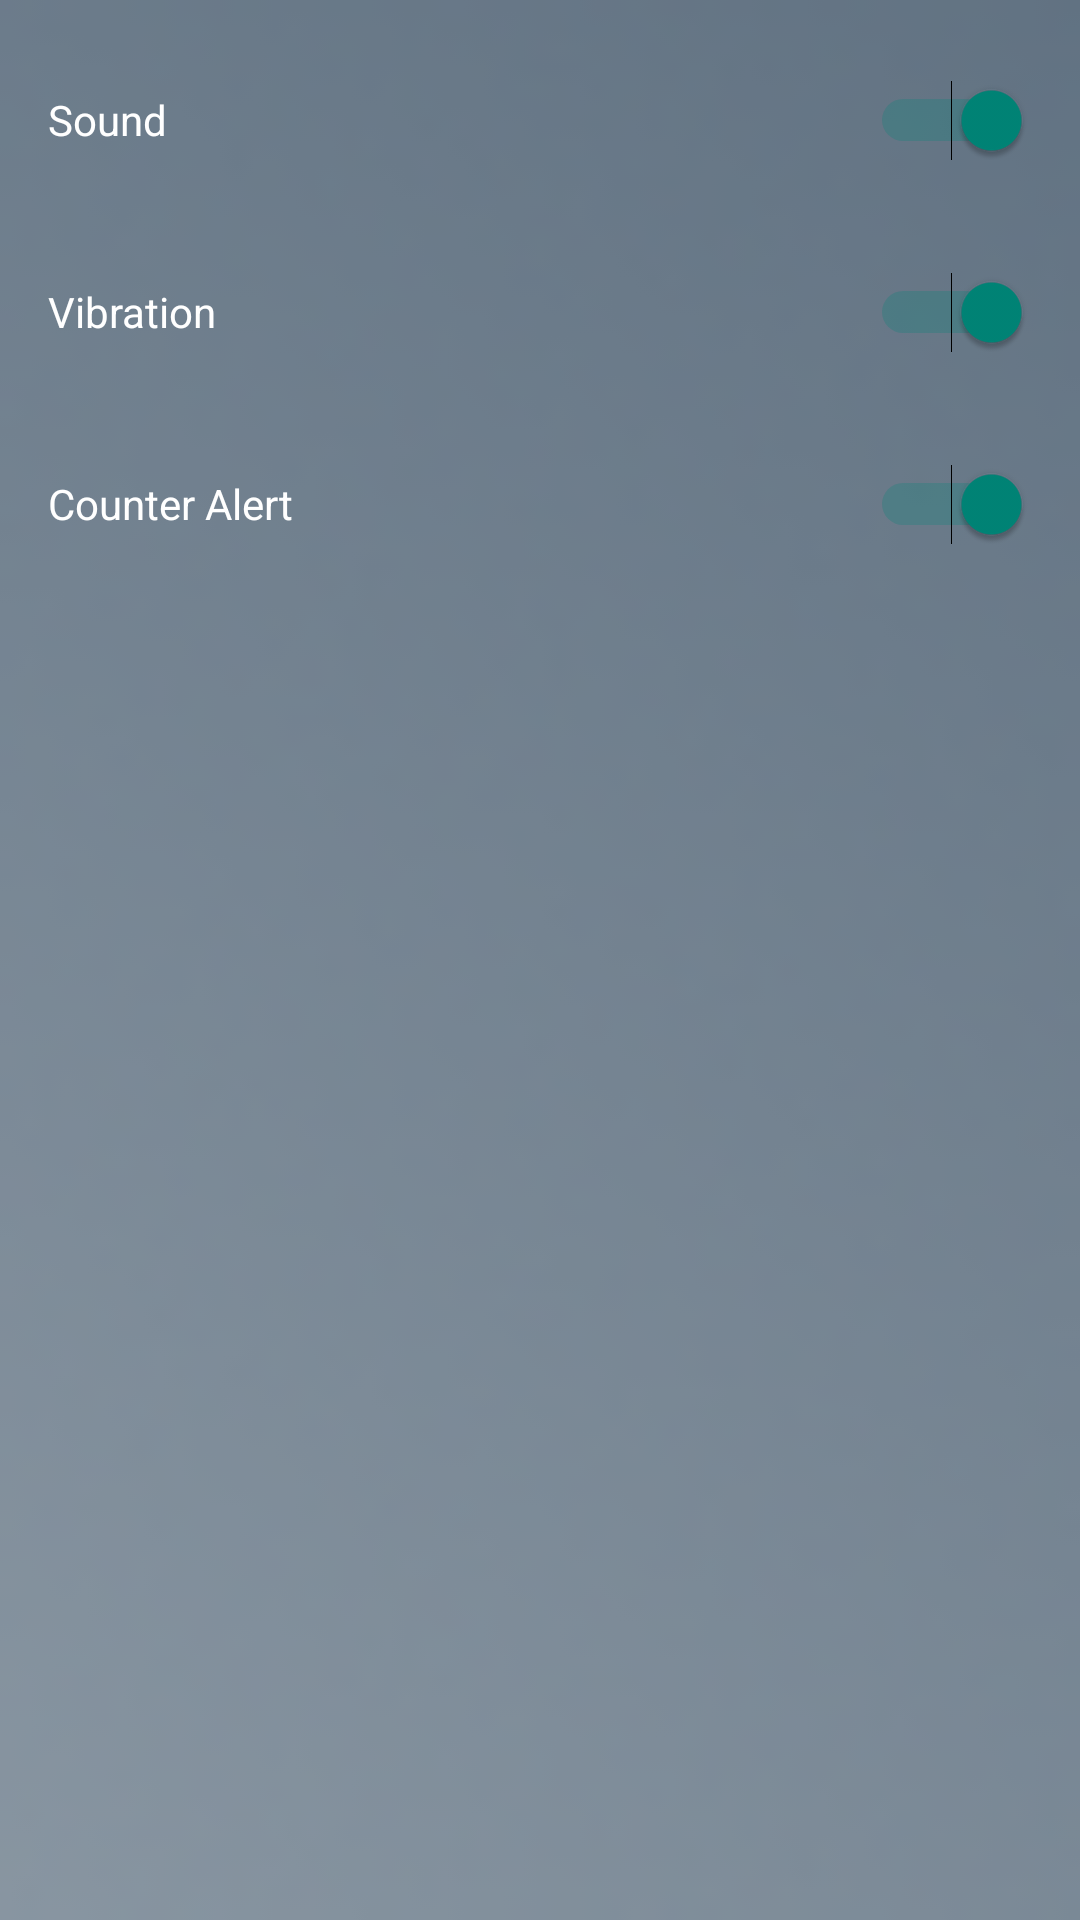

Reconstruct the res/layout file that produces this screen, plus the resources it refers to.
<!-- AndroidManifest.xml: application theme Theme.AppCompat.DayNight.NoActionBar -->
<!-- res/layout/activity_setting.xml -->
<?xml version="1.0" encoding="utf-8"?>
<androidx.constraintlayout.widget.ConstraintLayout xmlns:android="http://schemas.android.com/apk/res/android"
    xmlns:app="http://schemas.android.com/apk/res-auto"
    xmlns:tools="http://schemas.android.com/tools"
    android:layout_width="match_parent"
    android:layout_height="match_parent"
    android:background="@drawable/background_2"
    tools:context=".settingActivity">

    <Switch
        android:id="@+id/switch1"
        android:layout_width="match_parent"
        android:layout_height="wrap_content"
        android:layout_marginStart="16dp"
        android:layout_marginTop="16dp"
        android:layout_marginEnd="16dp"
        android:checked="true"
        android:minHeight="48dp"
        android:text="@string/vib"
        android:textColor="#fff"
        app:layout_constraintEnd_toEndOf="parent"
        app:layout_constraintHorizontal_bias="0.0"
        app:layout_constraintStart_toStartOf="parent"
        app:layout_constraintTop_toBottomOf="@+id/switch2"
        tools:ignore="UseSwitchCompatOrMaterialXml" />

    <Switch
        android:id="@+id/switch2"
        android:layout_width="match_parent"
        android:layout_height="wrap_content"
        android:layout_marginStart="16dp"
        android:layout_marginTop="16dp"
        android:layout_marginEnd="16dp"
        android:checked="true"
        android:minHeight="48dp"
        android:text="@string/sou"
        android:textColor="#fff"
        app:layout_constraintEnd_toEndOf="parent"
        app:layout_constraintHorizontal_bias="0.0"
        app:layout_constraintStart_toStartOf="parent"
        app:layout_constraintTop_toTopOf="parent"
        tools:ignore="UseSwitchCompatOrMaterialXml" />

    <Switch
        android:id="@+id/switch3"
        android:layout_width="match_parent"
        android:layout_height="wrap_content"
        android:layout_marginStart="16dp"
        android:layout_marginTop="16dp"
        android:layout_marginEnd="16dp"
        android:checked="true"
        android:minHeight="48dp"
        android:text="@string/CounterAlert"
        android:textColor="#fff"
        app:layout_constraintEnd_toEndOf="parent"
        app:layout_constraintHorizontal_bias="0.0"
        app:layout_constraintStart_toStartOf="parent"
        app:layout_constraintTop_toBottomOf="@+id/switch1"
        tools:ignore="UseSwitchCompatOrMaterialXml" />
</androidx.constraintlayout.widget.ConstraintLayout>
<!-- resources referenced by this layout -->
<resources>
  <!-- drawable background_2: png bitmap (drawable, 6262 bytes) -->
  <string name="CounterAlert">Counter Alert</string>
  <string name="sou">Sound</string>
  <string name="vib">Vibration</string>
</resources>
